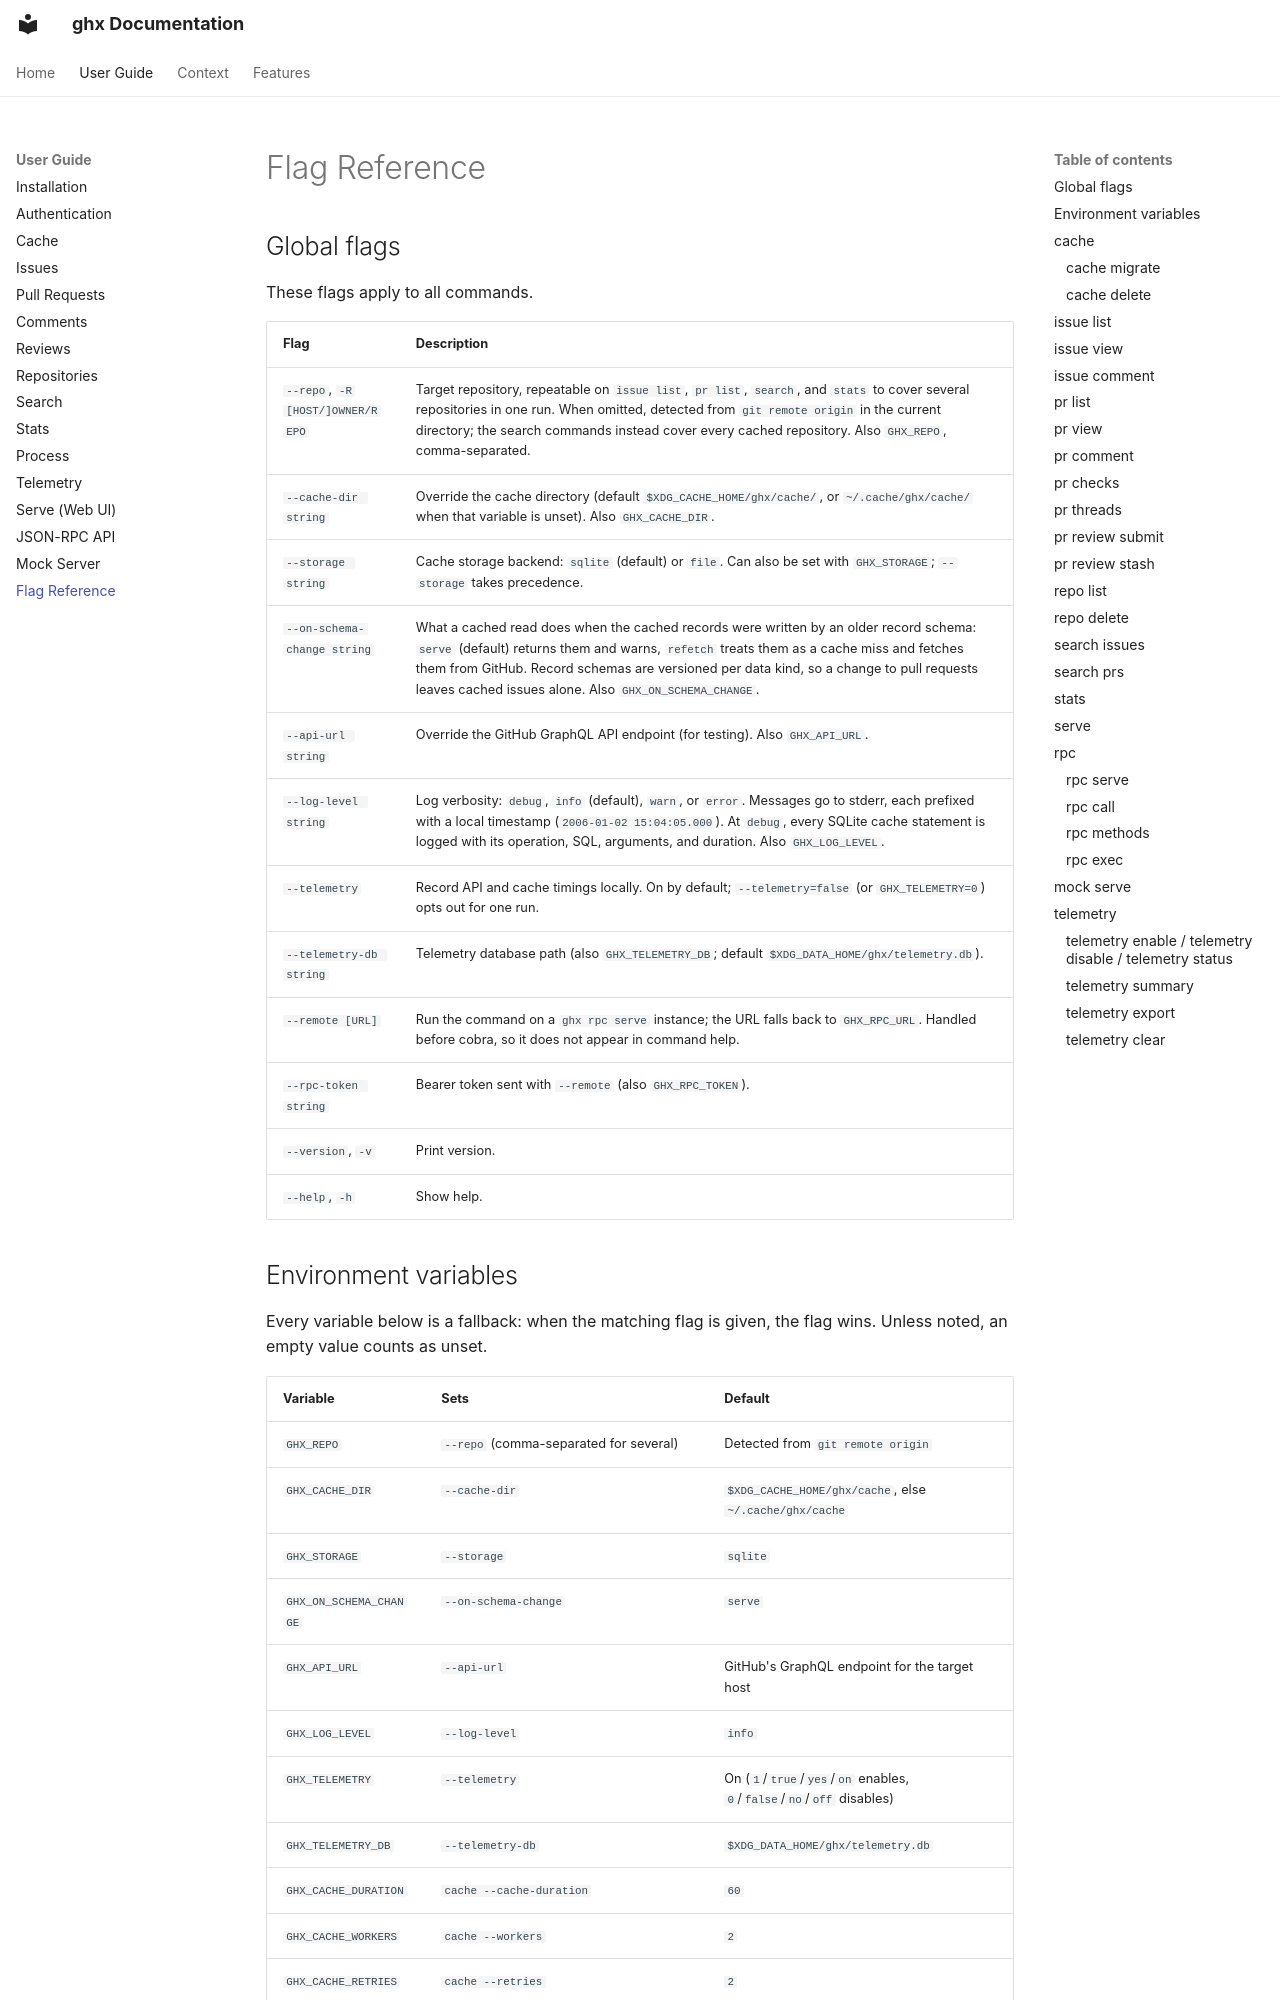

repository: TomzxCode/ghx · page: user-guide/flag-reference/index.html · generator: mkdocs

# Flag Reference

## Global flags

These flags apply to all commands.

| Flag | Description |
|---|---|
| `--repo`, `-R` `[HOST/]OWNER/REPO` | Target repository, repeatable on `issue list`, `pr list`, `search`, and `stats` to cover several repositories in one run. When omitted, detected from `git remote origin` in the current directory; the search commands instead cover every cached repository. Also `GHX_REPO`, comma-separated. |
| `--cache-dir string` | Override the cache directory (default `$XDG_CACHE_HOME/ghx/cache/`, or `~/.cache/ghx/cache/` when that variable is unset). Also `GHX_CACHE_DIR`. |
| `--storage string` | Cache storage backend: `sqlite` (default) or `file`. Can also be set with `GHX_STORAGE`; `--storage` takes precedence. |
| `--on-schema-change string` | What a cached read does when the cached records were written by an older record schema: `serve` (default) returns them and warns, `refetch` treats them as a cache miss and fetches them from GitHub. Record schemas are versioned per data kind, so a change to pull requests leaves cached issues alone. Also `GHX_ON_SCHEMA_CHANGE`. |
| `--api-url string` | Override the GitHub GraphQL API endpoint (for testing). Also `GHX_API_URL`. |
| `--log-level string` | Log verbosity: `debug`, `info` (default), `warn`, or `error`. Messages go to stderr, each prefixed with a local timestamp (`2006-01-02 15:04:05.000`). At `debug`, every SQLite cache statement is logged with its operation, SQL, arguments, and duration. Also `GHX_LOG_LEVEL`. |
| `--telemetry` | Record API and cache timings locally. On by default; `--telemetry=false` (or `GHX_TELEMETRY=0`) opts out for one run. |
| `--telemetry-db string` | Telemetry database path (also `GHX_TELEMETRY_DB`; default `$XDG_DATA_HOME/ghx/telemetry.db`). |
| `--remote [URL]` | Run the command on a `ghx rpc serve` instance; the URL falls back to `GHX_RPC_URL`. Handled before cobra, so it does not appear in command help. |
| `--rpc-token string` | Bearer token sent with `--remote` (also `GHX_RPC_TOKEN`). |
| `--version`, `-v` | Print version. |
| `--help`, `-h` | Show help. |
